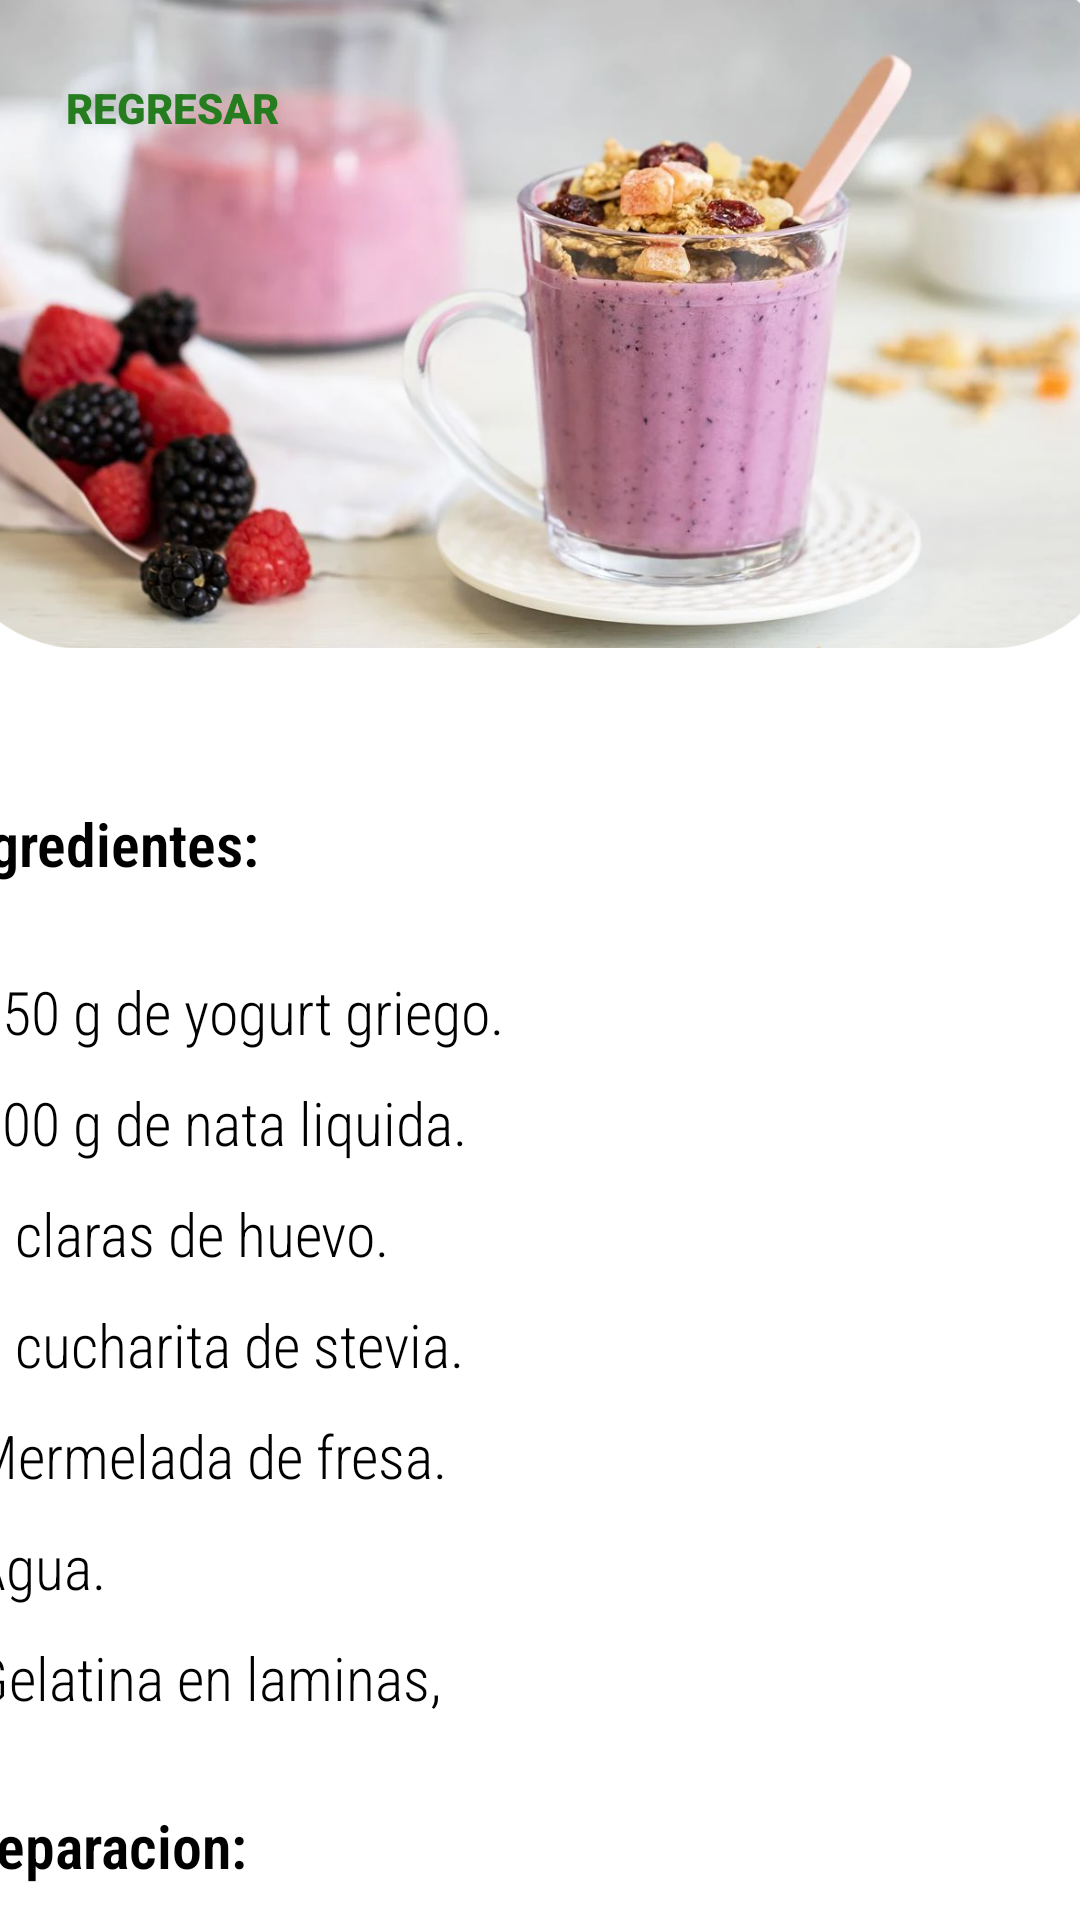

Write the Android layout XML for this screen, with the resource values it uses.
<!-- AndroidManifest.xml: application theme Theme.Diabetic -->
<!-- res/layout/activity_desayuno1diabetes1.xml -->
<?xml version="1.0" encoding="utf-8"?>
<androidx.constraintlayout.widget.ConstraintLayout xmlns:android="http://schemas.android.com/apk/res/android"
    xmlns:app="http://schemas.android.com/apk/res-auto"
    xmlns:tools="http://schemas.android.com/tools"
    android:layout_width="match_parent"
    android:layout_height="match_parent"
    tools:context=".Desayuno1diabetes1">
    <Button
        android:id="@+id/btnsalir6"
        android:layout_width="wrap_content"
        android:layout_height="wrap_content"
        android:background="#00FFFFFF"
        android:fontFamily="sans-serif-black"
        android:text="Regresar"
        android:textColor="#267D20"
        app:layout_constraintBottom_toBottomOf="parent"
        app:layout_constraintEnd_toEndOf="parent"
        app:layout_constraintHorizontal_bias="0.049"
        app:layout_constraintStart_toStartOf="parent"
        app:layout_constraintTop_toTopOf="parent"
        app:layout_constraintVertical_bias="0.02" />

    <TextView
        android:id="@+id/textView15"
        android:layout_width="281dp"
        android:layout_height="37dp"
        android:elegantTextHeight="true"
        android:fontFamily="sans-serif-condensed"
        android:text="Yogur con frutos rojos"
        android:textAlignment="center"
        android:textColor="#000000"
        android:textSize="24sp"
        app:layout_constraintBottom_toBottomOf="parent"
        app:layout_constraintEnd_toEndOf="parent"
        app:layout_constraintStart_toStartOf="parent"
        app:layout_constraintTop_toTopOf="parent"
        app:layout_constraintVertical_bias="0.126" />

    <ImageView
        android:id="@+id/imageView6"
        android:layout_width="103dp"
        android:layout_height="78dp"
        app:layout_constraintBottom_toBottomOf="parent"
        app:layout_constraintEnd_toEndOf="parent"
        app:layout_constraintHorizontal_bias="1.0"
        app:layout_constraintStart_toStartOf="parent"
        app:layout_constraintTop_toTopOf="parent"
        app:layout_constraintVertical_bias="0.009"
        app:srcCompat="@drawable/logodiabetic" />

    <ScrollView
        android:layout_width="398dp"
        android:layout_height="680dp"
        app:layout_constraintBottom_toBottomOf="parent"
        app:layout_constraintEnd_toEndOf="parent"
        app:layout_constraintStart_toStartOf="parent"
        app:layout_constraintTop_toTopOf="parent"
        app:layout_constraintVertical_bias="1.0">

        <LinearLayout
            android:layout_width="match_parent"
            android:layout_height="wrap_content"
            android:orientation="vertical">

            <ImageView
                android:id="@+id/imageView7"
                android:layout_width="394dp"
                android:layout_height="285dp"
                app:srcCompat="@drawable/frutosrojos" />

            <TextView
                android:id="@+id/textView28"
                android:layout_width="match_parent"
                android:layout_height="wrap_content" />

            <TextView
                android:id="@+id/textView16"
                android:layout_width="281dp"
                android:layout_height="37dp"
                android:elegantTextHeight="true"
                android:fontFamily="sans-serif-condensed-light"
                android:text="Ingredientes:"
                android:textAlignment="textStart"
                android:textColor="#000000"
                android:textSize="20sp"
                android:textStyle="bold" />

            <TextView
                android:id="@+id/textView29"
                android:layout_width="match_parent"
                android:layout_height="wrap_content" />

            <TextView
                android:id="@+id/textView18"
                android:layout_width="281dp"
                android:layout_height="37dp"
                android:elegantTextHeight="true"
                android:fontFamily="sans-serif-condensed-light"
                android:text="- 250 g de yogurt griego."
                android:textAlignment="textStart"
                android:textColor="#000000"
                android:textSize="20sp" />

            <TextView
                android:id="@+id/textView17"
                android:layout_width="281dp"
                android:layout_height="37dp"
                android:elegantTextHeight="true"
                android:fontFamily="sans-serif-condensed-light"
                android:text="- 300 g de nata liquida."
                android:textAlignment="textStart"
                android:textColor="#000000"
                android:textSize="20sp" />

            <TextView
                android:id="@+id/textView19"
                android:layout_width="match_parent"
                android:layout_height="37dp"
                android:elegantTextHeight="true"
                android:fontFamily="sans-serif-condensed-light"
                android:text="- 2 claras de huevo."
                android:textAlignment="textStart"
                android:textColor="#000000"
                android:textSize="20sp" />

            <TextView
                android:id="@+id/textView20"
                android:layout_width="match_parent"
                android:layout_height="37dp"
                android:elegantTextHeight="true"
                android:fontFamily="sans-serif-condensed-light"
                android:text="- 1 cucharita de stevia."
                android:textAlignment="textStart"
                android:textColor="#000000"
                android:textSize="20sp" />

            <TextView
                android:id="@+id/textView21"
                android:layout_width="match_parent"
                android:layout_height="37dp"
                android:elegantTextHeight="true"
                android:fontFamily="sans-serif-condensed-light"
                android:text="- Mermelada de fresa."
                android:textAlignment="textStart"
                android:textColor="#000000"
                android:textSize="20sp" />

            <TextView
                android:id="@+id/textView22"
                android:layout_width="match_parent"
                android:layout_height="37dp"
                android:elegantTextHeight="true"
                android:fontFamily="sans-serif-condensed-light"
                android:text="- Agua."
                android:textAlignment="textStart"
                android:textColor="#000000"
                android:textSize="20sp" />

            <TextView
                android:id="@+id/textView23"
                android:layout_width="match_parent"
                android:layout_height="37dp"
                android:elegantTextHeight="true"
                android:fontFamily="sans-serif-condensed-light"
                android:text="- Gelatina en laminas,"
                android:textAlignment="textStart"
                android:textColor="#000000"
                android:textSize="20sp" />

            <TextView
                android:id="@+id/textView26"
                android:layout_width="match_parent"
                android:layout_height="wrap_content" />

            <TextView
                android:id="@+id/textView25"
                android:layout_width="match_parent"
                android:layout_height="37dp"
                android:elegantTextHeight="true"
                android:fontFamily="sans-serif-condensed-light"
                android:text="Preparacion:"
                android:textAlignment="textStart"
                android:textColor="#000000"
                android:textSize="20sp"
                android:textStyle="bold" />

            <TextView
                android:id="@+id/textView30"
                android:layout_width="match_parent"
                android:layout_height="wrap_content" />

            <TextView
                android:id="@+id/textView27"
                android:layout_width="match_parent"
                android:layout_height="wrap_content"
                android:text="Hidratamos la gelatina en un cuenco con agua fría durante 10 minutos. Mientras tanto mezclamos el yogur con el azúcar glasé, removiendo hasta que esté cremoso y el azúcar se haya integrado bien."
                android:textSize="20sp" />

            <TextView
                android:id="@+id/textView33"
                android:layout_width="match_parent"
                android:layout_height="wrap_content" />

            <TextView
                android:id="@+id/textView32"
                android:layout_width="match_parent"
                android:layout_height="wrap_content"
                android:text="Separamos 50 ml de nata y calentamos en el microondas durante 30 segundos. Escurrimos la gelatina, la disolvemos en la nata caliente y dejamos atemperar unos minutos. Añadimos un par de cucharadas de yogur y removemos hasta homogeneizar. Volcamos la mezcla en el recipiente con el yogur y removemos de nuevo.  "
                android:textSize="20sp" />

            <TextView
                android:id="@+id/textView34"
                android:layout_width="match_parent"
                android:layout_height="wrap_content" />

            <TextView
                android:id="@+id/textView35"
                android:layout_width="match_parent"
                android:layout_height="wrap_content"
                android:text="Montamos el resto de la nata, que habrá de estar bien fría, y la incorporamos, poco a poco y removiendo con suavidad, al recipiente con el yogur. Montamos las claras a punto de nieve y las agregamos también, con movimientos envolventes para que no se baje el aire incorporado.  "
                android:textSize="20sp" />

            <TextView
                android:id="@+id/textView31"
                android:layout_width="match_parent"
                android:layout_height="wrap_content" />

            <Button
                android:id="@+id/btnyoutube"
                android:layout_width="match_parent"
                android:layout_height="58dp"
                android:backgroundTint="#FF0000"
                android:onClick="iryoutubedesayuno1"
                android:text="Ver en Youtube"
                app:cornerRadius="24dp"
                app:layout_constraintBottom_toBottomOf="parent"
                app:layout_constraintEnd_toEndOf="parent"
                app:layout_constraintHorizontal_bias="0.495"
                app:layout_constraintStart_toStartOf="parent"
                app:layout_constraintTop_toTopOf="parent"
                app:layout_constraintVertical_bias="0.656" />

        </LinearLayout>
    </ScrollView>

</androidx.constraintlayout.widget.ConstraintLayout>
<!-- resources referenced by this layout -->
<resources>
  <!-- drawable frutosrojos: png bitmap (drawable-v24, 926601 bytes) -->
  <style name="Theme.Diabetic" parent="Theme.MaterialComponents.DayNight.NoActionBar">
          
          <item name="colorPrimary">@color/purple_500</item>
          <item name="colorPrimaryVariant">@color/white</item>
          <item name="colorOnPrimary">@color/white</item>
          
          <item name="colorSecondary">@color/teal_200</item>
          <item name="colorSecondaryVariant">@color/teal_700</item>
          <item name="colorOnSecondary">@color/black</item>
          
          <item name="android:statusBarColor" tools:targetApi="l">?attr/colorPrimaryVariant</item>
          
      </style>
  <!-- not gathered from this repository: default colours our renderer supplied (Android Studio template values) -->
  <color name="purple_500">#FF6200EE</color>
  <color name="teal_200">#FF03DAC5</color>
  <color name="teal_700">#FF018786</color>
  <color name="black">#FF000000</color>
  <color name="white">#FFFFFFFF</color>
</resources>
